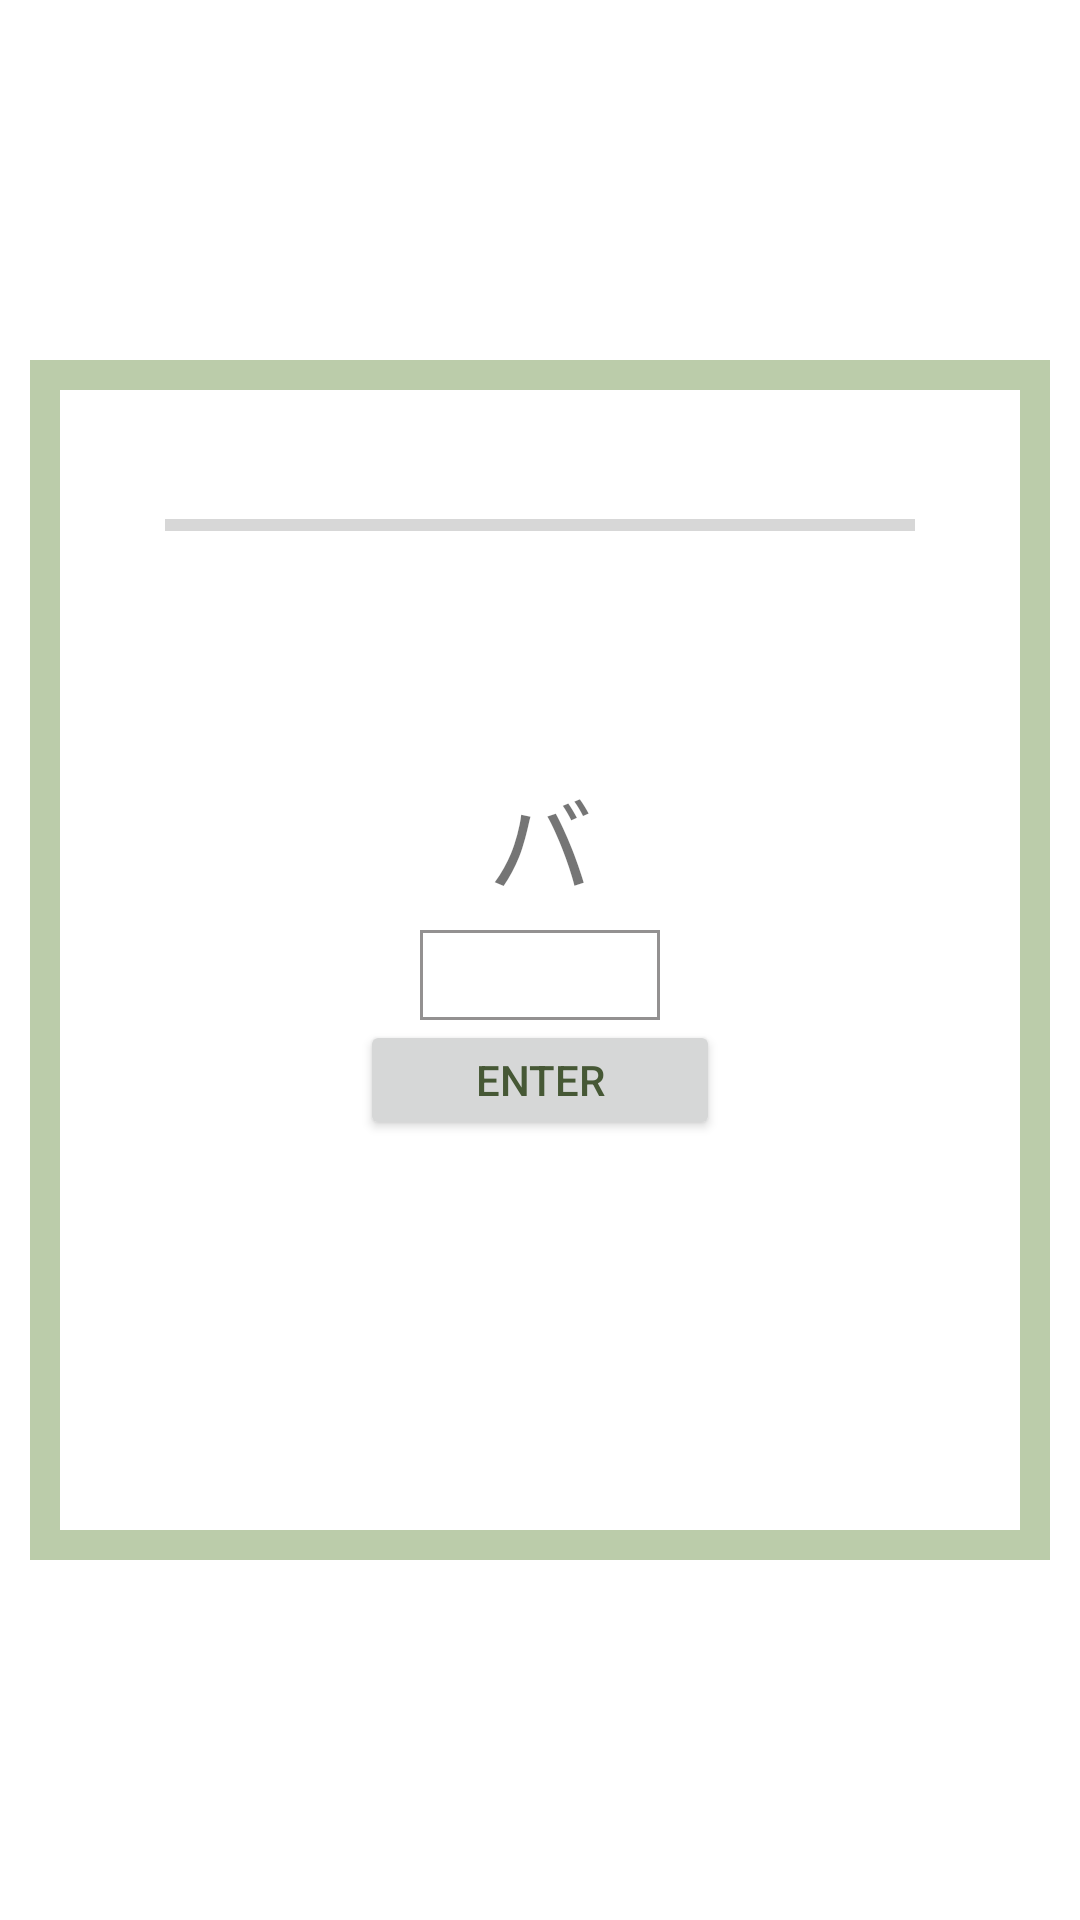

Write the Android layout XML for this screen, with the resource values it uses.
<!-- AndroidManifest.xml: application theme Theme.JapaneseApp -->
<!-- res/layout/activity_katakanaquiz.xml -->
<?xml version="1.0" encoding="utf-8"?>
<RelativeLayout xmlns:android="http://schemas.android.com/apk/res/android"
    xmlns:app="http://schemas.android.com/apk/res-auto"
    xmlns:tools="http://schemas.android.com/tools"
    android:layout_width="match_parent"
    android:layout_height="match_parent"
    android:gravity="center"
    android:orientation="vertical"
    tools:context=".KatakanaquizActivity">

    <ImageView
        android:layout_width="350dp"
        android:layout_height="400dp"
        android:layout_alignParentStart="true"
        android:layout_alignParentEnd="true"
        android:layout_gravity="center"
        android:layout_marginStart="10dp"
        android:layout_marginEnd="10dp"
        android:src="@drawable/designkana" />

    <ProgressBar
        android:id="@+id/progressBarkata"
        style="@style/Widget.AppCompat.ProgressBar.Horizontal"
        android:layout_width="match_parent"
        android:layout_height="30dp"
        android:layout_alignParentStart="true"
        android:layout_alignParentEnd="true"
        android:layout_marginStart="55dp"
        android:layout_marginTop="40dp"
        android:layout_marginEnd="55dp" />

    <TextView
        android:id="@+id/questionkata_txt"
        android:layout_width="120dp"
        android:layout_height="60dp"
        android:layout_alignParentStart="true"
        android:layout_alignParentEnd="true"
        android:layout_marginStart="125dp"
        android:layout_marginTop="130dp"
        android:layout_marginEnd="125dp"
        android:baselineAligned="true"
        android:fontFamily="@font/noto_sans"
        android:gravity="center"
        android:text="バ"
        android:textAlignment="center"
        android:textSize="35sp" />

    <EditText
        android:id="@+id/answerkata"
        android:layout_width="70dp"
        android:layout_height="30dp"
        android:layout_below="@+id/questionkata_txt"
        android:layout_alignParentStart="true"
        android:layout_alignParentEnd="true"
        android:layout_marginStart="140dp"
        android:layout_marginEnd="140dp"
        android:background="@drawable/boxanswer" />

    <Button
        android:id="@+id/cofirmkata_text"
        android:layout_width="100dp"
        android:layout_height="40dp"
        android:layout_below="@+id/answerkata"
        android:layout_alignParentStart="true"
        android:layout_alignParentEnd="true"
        android:layout_marginStart="120dp"
        android:layout_marginEnd="120dp"
        android:text="Enter"
        android:textAlignment="center"
        android:textColor="#465835"
        android:theme="@style/Theme.AppCompat.Light.NoActionBar" />

</RelativeLayout>
<!-- resources referenced by this layout -->
<resources>
  <!-- drawable boxanswer (drawable) -->
  <?xml version="1.0" encoding="utf-8"?>
  
  <shape xmlns:android="http://schemas.android.com/apk/res/android">
      <stroke android:color="#939191"
          android:width = "1dp"
          />
  </shape>
  <!-- drawable designkana (drawable) -->
  <?xml version="1.0" encoding="utf-8"?>
  
  <shape xmlns:android="http://schemas.android.com/apk/res/android">
      <stroke android:color="#bbccaa"
          android:width = "10dp"
          />
  </shape>
  <style name="Theme.JapaneseApp" parent="Theme.MaterialComponents.DayNight.DarkActionBar">
          
          <item name="colorPrimary">@color/purple_500</item>
          <item name="colorPrimaryVariant">@color/purple_700</item>
          <item name="colorOnPrimary">@color/white</item>
          
          <item name="colorSecondary">@color/teal_200</item>
          <item name="colorSecondaryVariant">@color/teal_700</item>
          <item name="colorOnSecondary">@color/black</item>
          
          <item name="android:statusBarColor" tools:targetApi="l">?attr/colorPrimaryVariant</item>
          
      </style>
  <color name="purple_500">#9F85542E</color>
  <color name="purple_700">#000000</color>
  <color name="white">#FFFFFF</color>
  <color name="teal_200">#3D3D3D</color>
  <color name="teal_700">#FF018786</color>
  <color name="black">#FF000000</color>
</resources>
